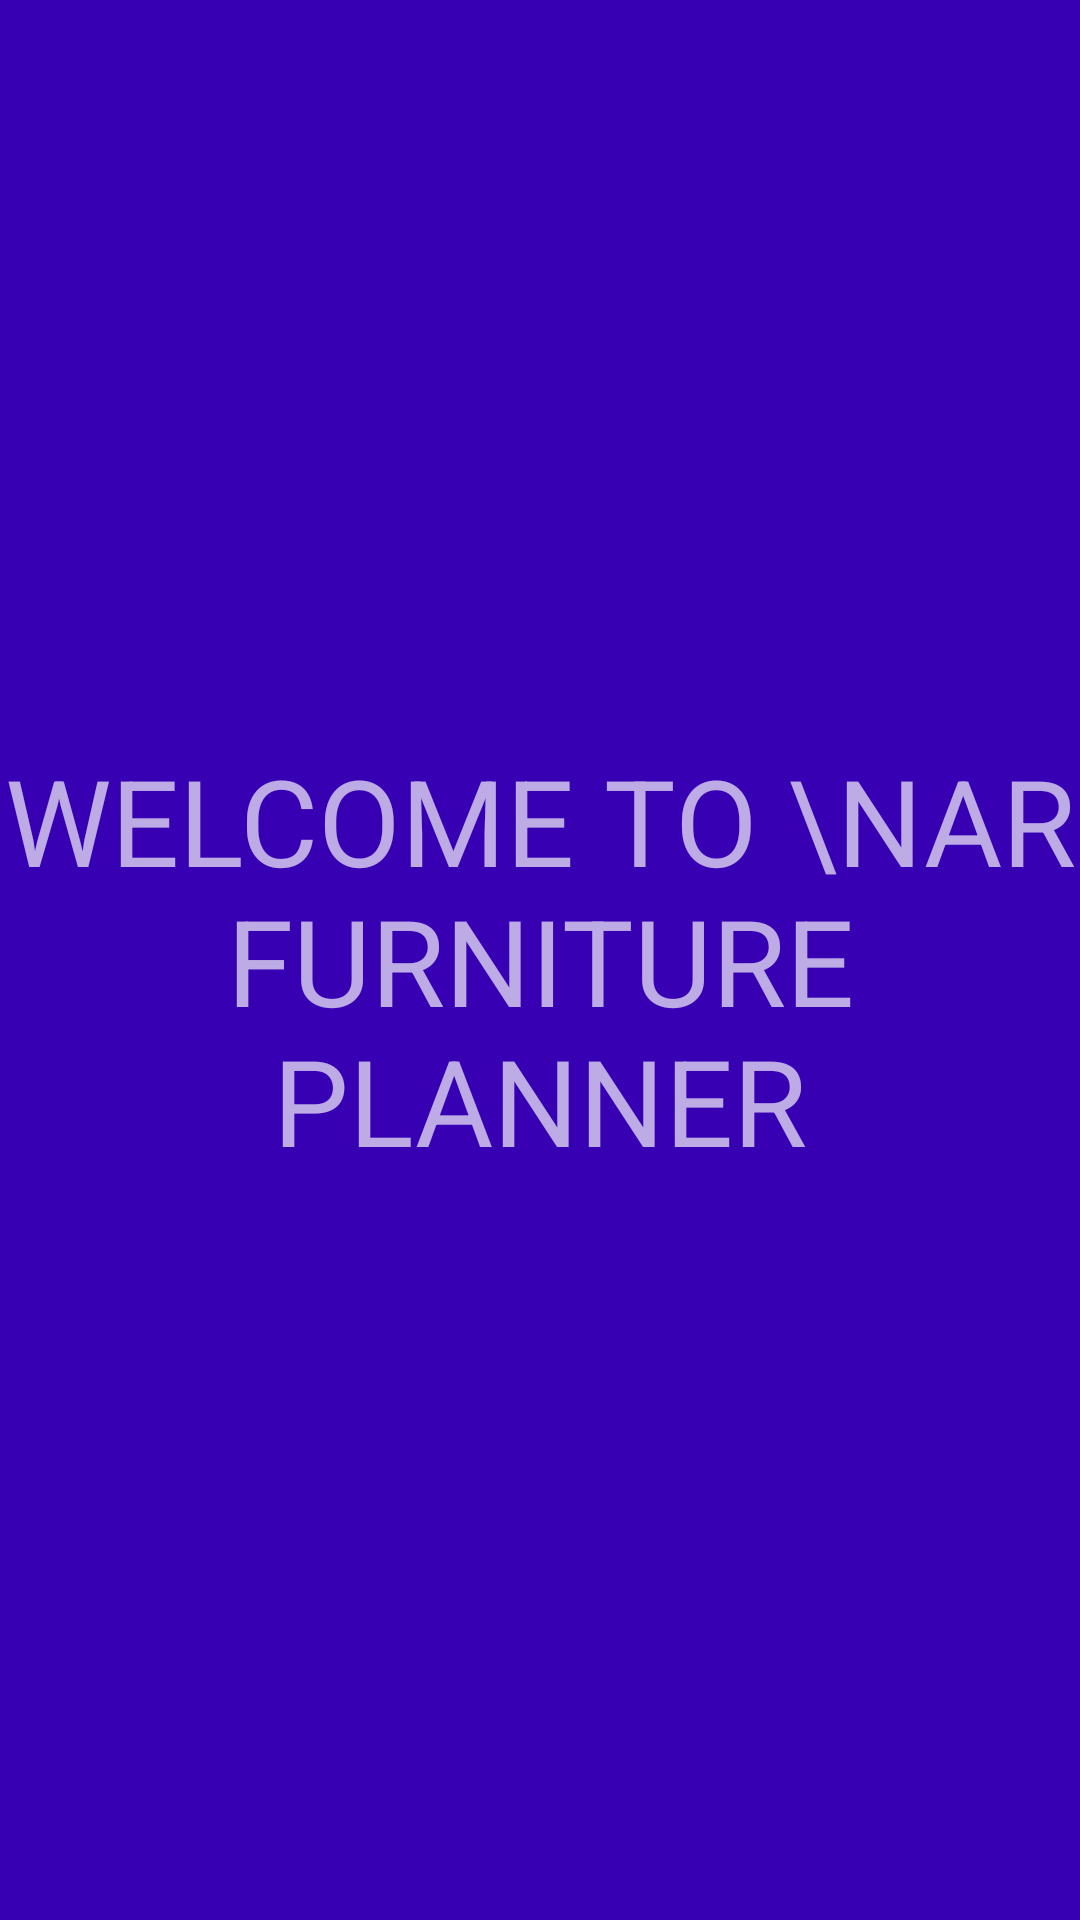

Android layout source for this screen:
<!-- AndroidManifest.xml: application theme AppTheme -->
<!-- res/layout/greetings_frag.xml -->
<?xml version="1.0" encoding="utf-8"?>
<RelativeLayout xmlns:android="http://schemas.android.com/apk/res/android"
    android:layout_width="match_parent"
    android:layout_height="match_parent"
    android:background="@color/colorPrimaryDark">

    <LinearLayout
        android:layout_width="match_parent"
        android:layout_height="match_parent"
        android:orientation="vertical">

        <Button
            android:id="@+id/greetings_next_page"
            android:layout_width="match_parent"
            android:layout_height="0dp"
            android:layout_weight="3"
            android:background="@drawable/cool_bcg_2"
            android:fontFamily="sans-serif-thin"
            android:text="Welcome to \nAR Furniture Planner"
            android:textAlignment="center"
            android:textColor="#ABFFFFFF"
            android:textSize="40sp"
            android:textStyle="bold" />

    </LinearLayout>

</RelativeLayout>
<!-- resources referenced by this layout -->
<resources>
  <color name="colorPrimaryDark">#3700B3</color>
  <style name="AppTheme" parent="Theme.AppCompat.Light.NoActionBar">
          
          <item name="colorPrimary">#F2846EFF</item>
          <item name="colorPrimaryDark">#F235199C</item>
          <item name="colorAccent">#F28D58E3</item>
      </style>
</resources>
